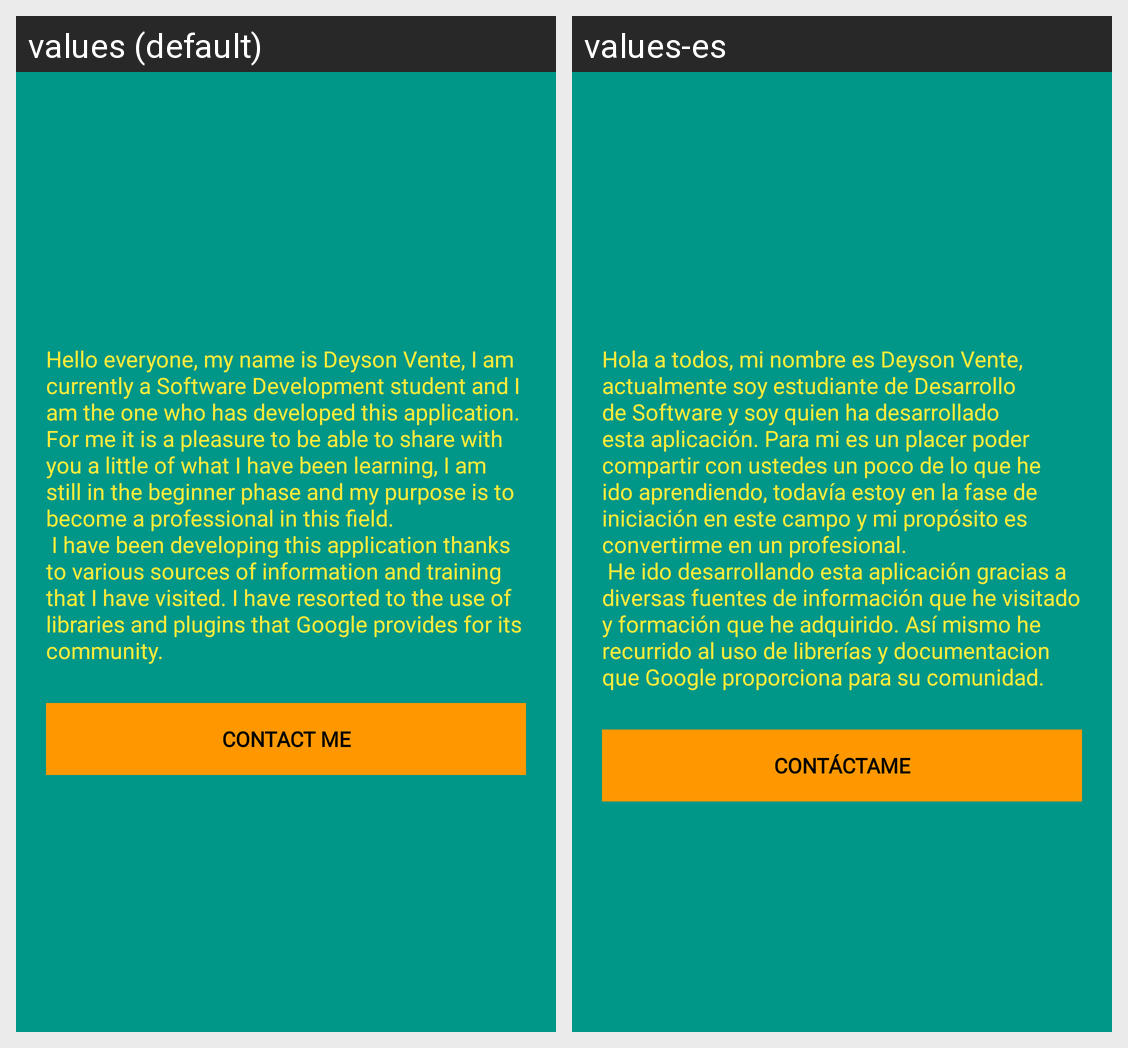

This grid shows one Android layout under two languages. Give, for every string resource on the screen, its name, the default text and each shown locale's text.
Android screen res/layout/developer_fragment.xml rendered under 2 locales, left to right: values (default), values-es. Device: Nexus 5 (rendered at 1080×1920; each locale shown at half size, 540×960, under a caption strip naming it); theme AppTheme.
Strings drawn on this screen, with the default value and each locale's value (text and hints the layout hard-codes, and strings that could not be matched under every locale, appear in the picture but are not listed):

developerDescription
  values: Hello everyone, my name is Deyson Vente, I am currently a Software Development student and I am the one who has developed this application. For me it is a pleasure to be able to share with you a little of what I have been learning, I am still in the beginner phase and my purpose is to become a professional in this field. 
       I have been developing this application thanks to various sources of …[clipped]
  values-es: Hola a todos, mi nombre es Deyson Vente, actualmente soy estudiante de Desarrollo de Software y soy quien ha desarrollado esta aplicación. Para mi es un placer poder compartir con ustedes un poco de lo que he ido aprendiendo, todavía estoy en la fase de iniciación en este campo y mi propósito es convertirme en un profesional. 
       He ido desarrollando esta aplicación gracias a diversas fuentes de …[clipped]

developerContact
  values: Contact Me
  values-es: Contáctame
